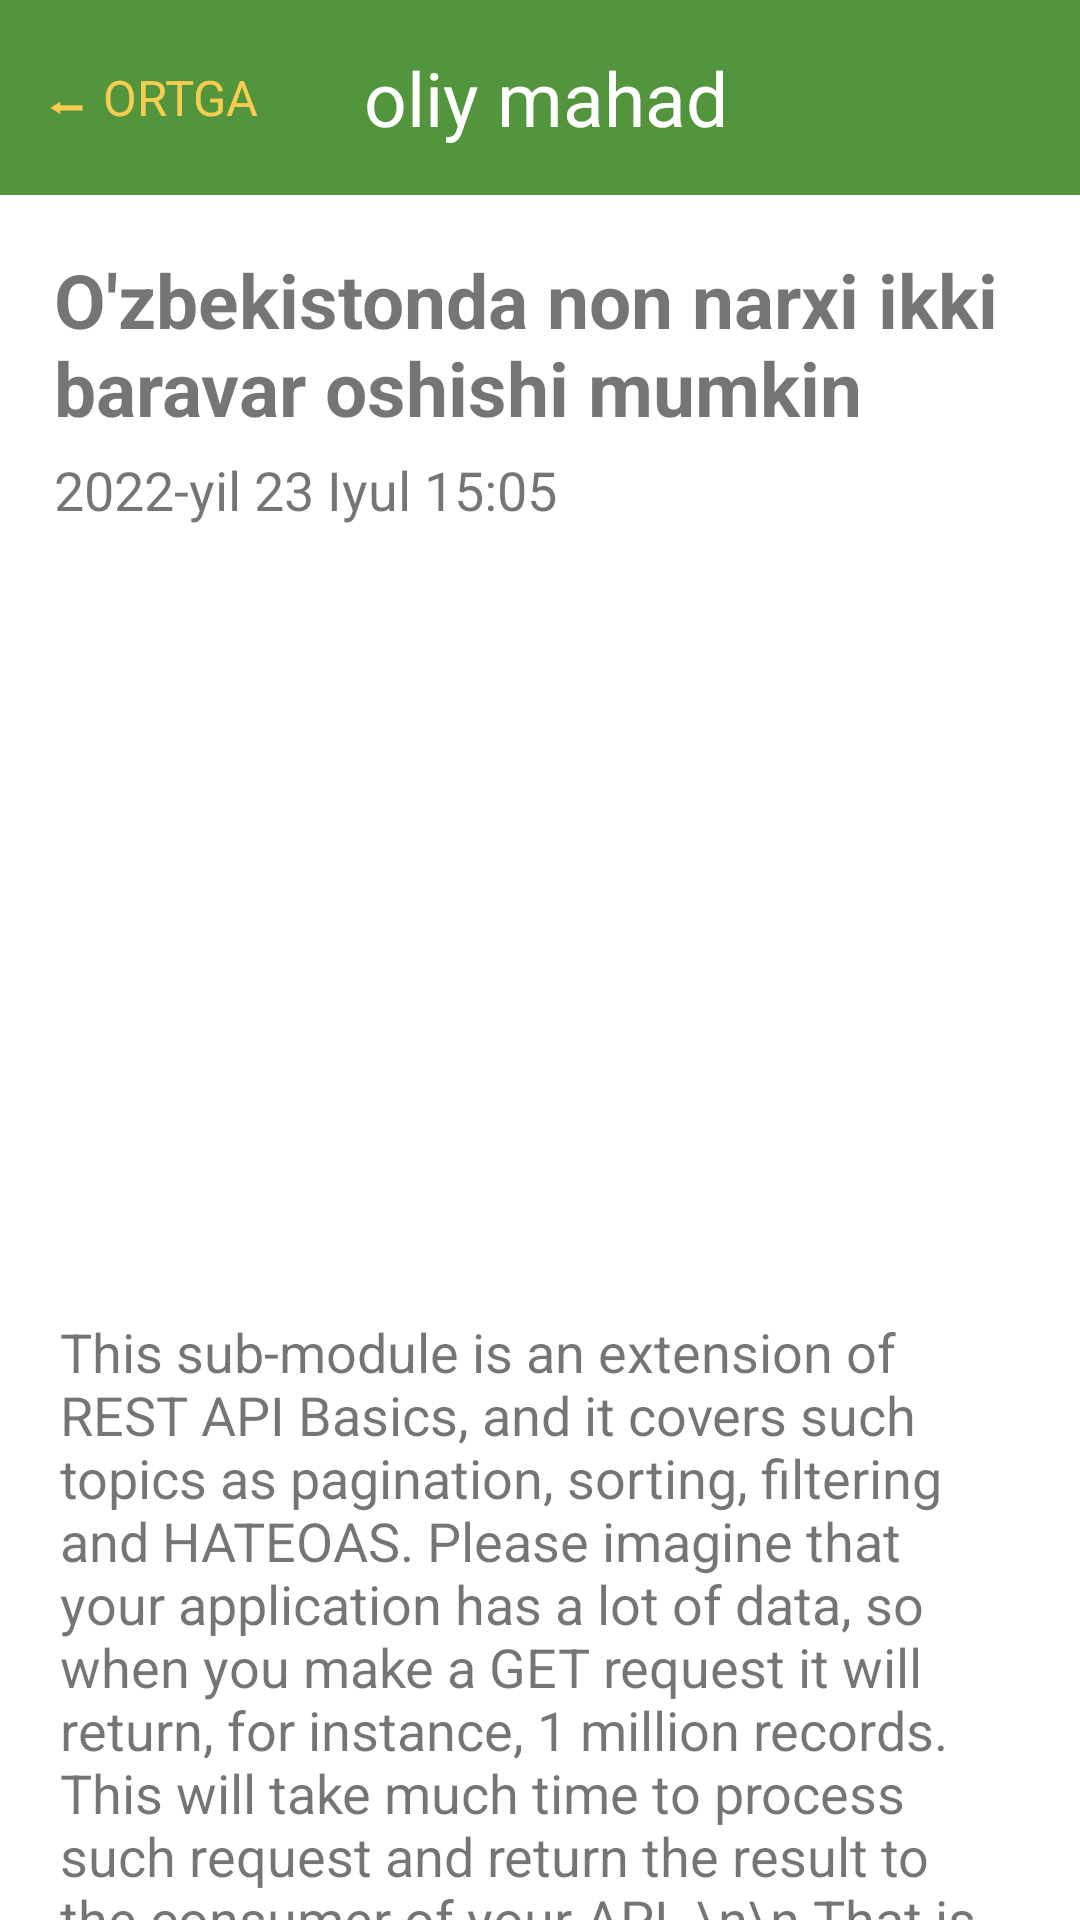

Write the Android layout XML for this screen, with the resource values it uses.
<!-- AndroidManifest.xml: application theme Theme.OliyMahad -->
<!-- res/layout/activity_post.xml -->
<?xml version="1.0" encoding="utf-8"?>
<LinearLayout xmlns:android="http://schemas.android.com/apk/res/android"
    xmlns:tools="http://schemas.android.com/tools"
    android:layout_width="match_parent"
    android:layout_height="match_parent"
    android:orientation="vertical">

    //back button

    <LinearLayout
        android:layout_width="match_parent"
        android:layout_height="65dp"
        android:background="@color/green"
        android:orientation="horizontal"
        android:padding="10dp">
        /ortga text

        <LinearLayout
            android:layout_width="wrap_content"
            android:layout_height="match_parent"
            android:gravity="center_vertical">

            <TextView
                android:layout_width="wrap_content"
                android:layout_height="wrap_content"
                android:text=" ⬅ ORTGA"
                android:textColor="@color/yellow"
                android:textSize="8pt" />
        </LinearLayout>
        //Oliy mahad text

        <LinearLayout
            android:layout_width="wrap_content"
            android:layout_height="match_parent"
            android:paddingStart="35dp"
            android:gravity="center_vertical">

            <TextView
                android:layout_width="wrap_content"
                android:layout_height="wrap_content"
                android:text="oliy mahad"
                android:textColor="@color/white"
                android:textSize="25dp"
                />
        </LinearLayout>

        <LinearLayout
            android:layout_width="wrap_content"
            android:layout_height="match_parent">

        </LinearLayout>

    </LinearLayout>

    <androidx.core.widget.NestedScrollView
        android:layout_width="match_parent"
        android:layout_height="match_parent">

        <LinearLayout
            android:layout_width="match_parent"
            android:layout_height="match_parent"
            android:orientation="vertical">

            <LinearLayout
                android:layout_width="match_parent"
                android:layout_height="wrap_content"
                android:orientation="vertical"
                android:padding="18dp">

                <TextView
                    android:id="@+id/postTitle"
                    android:layout_width="match_parent"
                    android:layout_height="wrap_content"
                    android:text="O'zbekistonda non narxi ikki baravar oshishi mumkin"
                    android:textSize="25dp"
                    android:textStyle="bold" />

                <TextView
                    android:id="@+id/postDate"
                    android:layout_width="match_parent"
                    android:layout_height="wrap_content"
                    android:layout_marginTop="5dp"
                    android:text="2022-yil 23 Iyul 15:05"
                    android:textSize="18dp" />

            </LinearLayout>

            <ImageView
                android:id="@+id/imageUrl"
                android:layout_width="match_parent"
                android:layout_height="225dp"
                android:background="@drawable/no_image"
                android:scaleType="centerCrop"
                />


            <LinearLayout
                android:layout_width="match_parent"
                android:layout_height="wrap_content"
                android:padding="20dp">

                <TextView
                    android:id="@+id/postContext"
                    android:layout_width="match_parent"
                    android:layout_height="wrap_content"
                    android:text="This sub-module is an extension of REST API Basics, and it covers such topics as pagination, sorting, filtering and HATEOAS. Please imagine that your application has a lot of data, so when you make a GET request it will return, for instance, 1 million records. This will take much time to process such request and return the result to the consumer of your API. \n\n That is exactly what pagination, sorting, and filtering can solve. The other topic is HATEOAS what stands for the phrase . When you are viewing a web page, you see data on it and can perform some actions with this data. In REST when you request a resource you get the details of the resource in the response. Along with it you can send the operations that you can perform on the resource. And this is what HATEOAS does."
                    android:textSize="18sp" />
            </LinearLayout>

        </LinearLayout>

    </androidx.core.widget.NestedScrollView>


</LinearLayout>
<!-- resources referenced by this layout -->
<resources>
  <color name="green">#53953D</color>
  <color name="white">#FFFFFFFF</color>
  <color name="yellow">#F6CC51</color>
  <style name="Theme.OliyMahad" parent="Theme.MaterialComponents.DayNight.NoActionBar">
          
          <item name="colorPrimary">@color/green</item>
          <item name="colorPrimaryVariant">@color/green</item>
          <item name="colorOnPrimary">@color/white</item>
          
          <item name="colorSecondary">@color/deep_green</item>
          <item name="colorSecondaryVariant">@color/teal_700</item>
          <item name="colorOnSecondary">@color/black</item>
          
          <item name="android:statusBarColor" tools:targetApi="l">?attr/colorPrimaryVariant</item>
          
      </style>
  <color name="deep_green">#60AE62</color>
  <color name="teal_700">#1AA1A0</color>
  <color name="black">#FF000000</color>
</resources>
